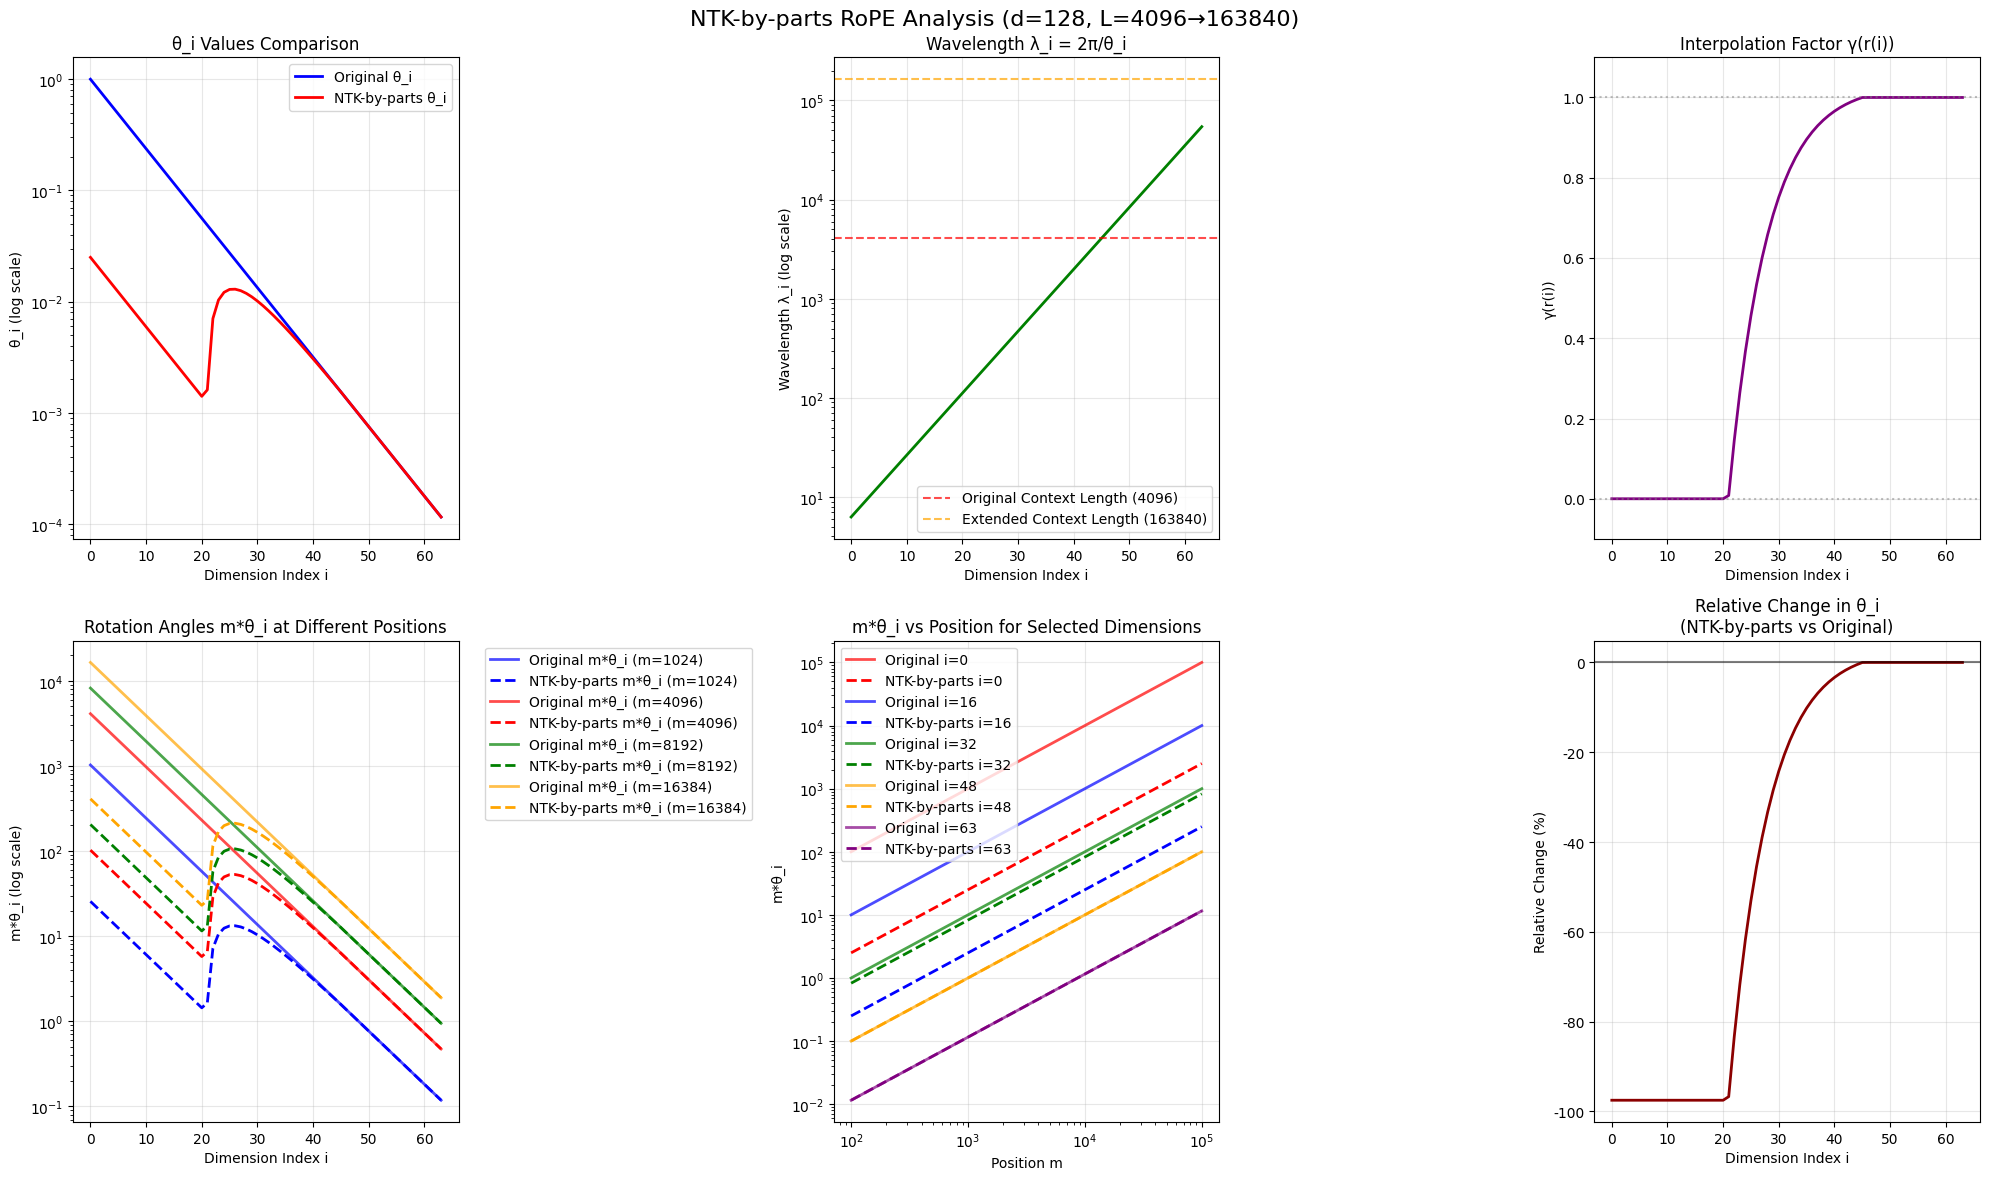
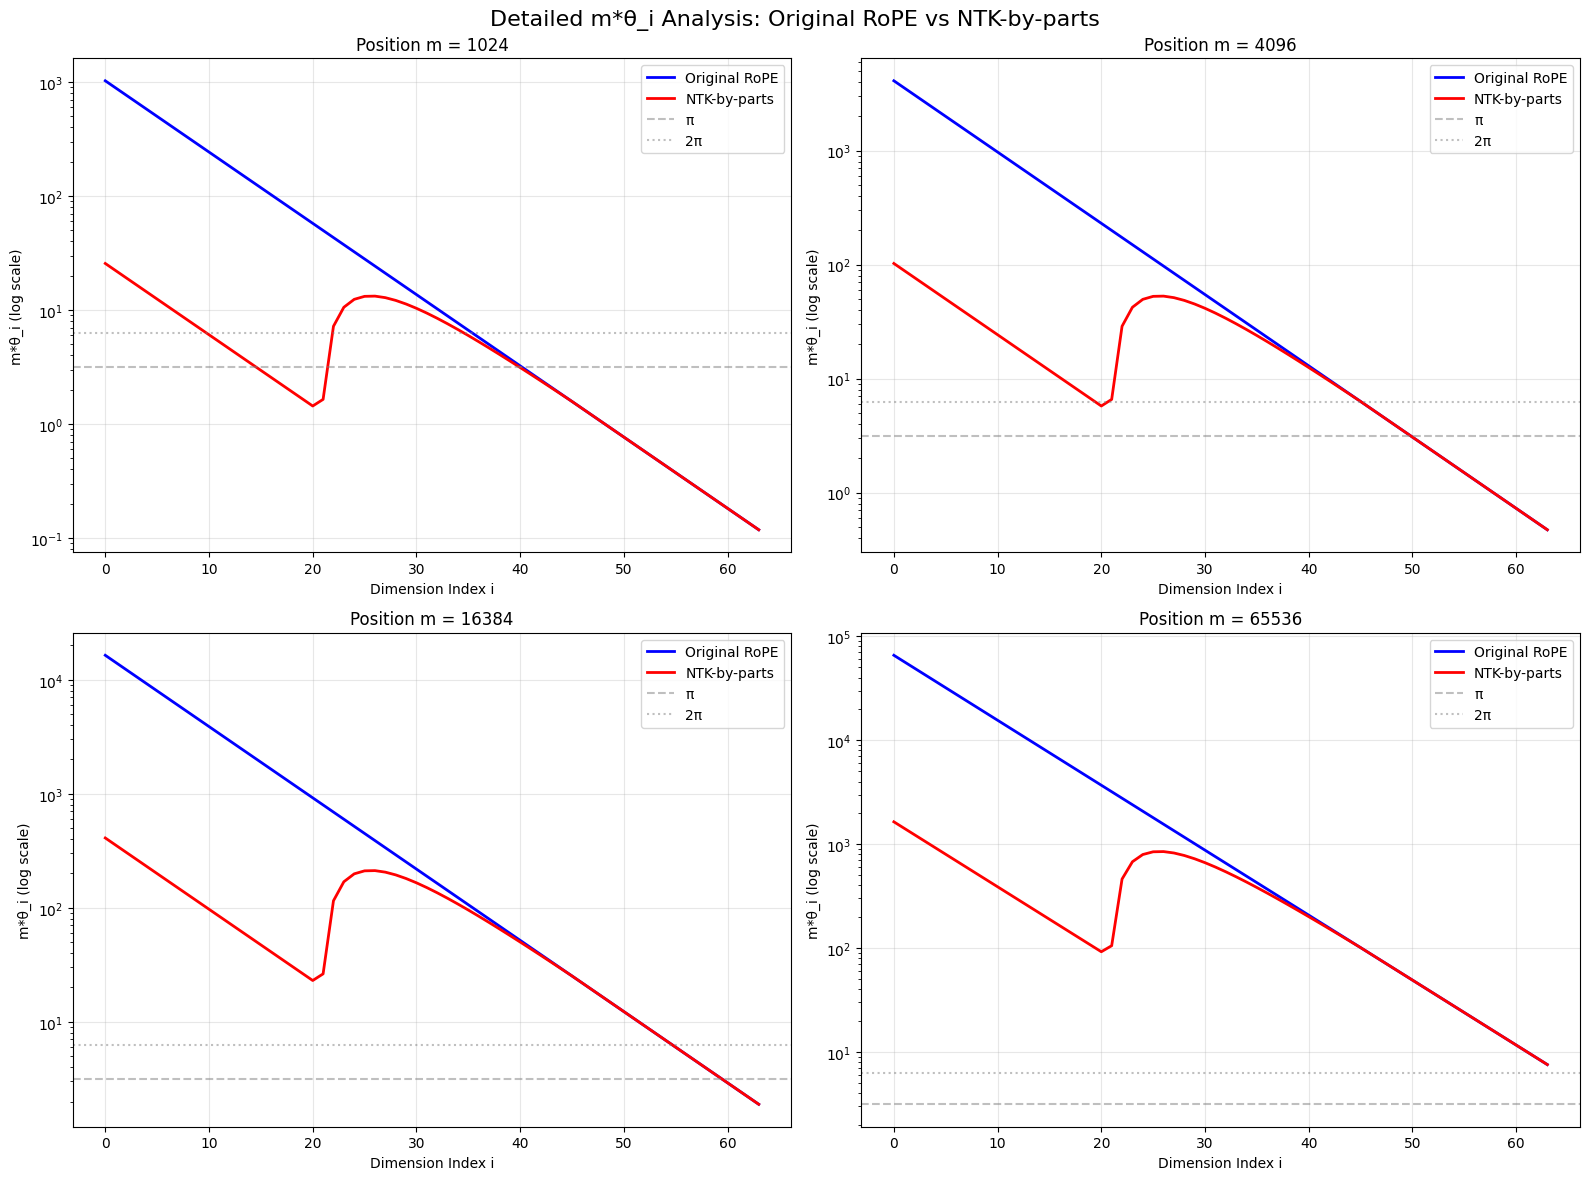

The script that saved these images, in order:
import numpy as np
import matplotlib.pyplot as plt
import matplotlib

matplotlib.rcParams["font.family"] = "DejaVu Sans"
plt.rcParams["axes.unicode_minus"] = False


def compute_ntk_by_parts_theta(
    d, base=10000, original_length=4096, extended_length=163840, alpha=1, beta=32
):
    """
    计算 NTK-by-parts 方法的 θ_i 值

    Args:
        d: 维度大小
        base: 基地，默认 10000
        original_length: 原始上下文长度
        extended_length: 扩展后的上下文长度
        alpha: γ 函数的参数 α
        beta: γ 函数的参数 β

    Returns:
        original_theta: 原始的 θ_i 值
        modified_theta: NTK-by-parts 修改后的 θ_i 值
        wavelengths: 波长 λ_i
        gamma_values: γ(r(i)) 值
    """

    # 扩展倍数
    k = extended_length / original_length

    # 计算维度索引
    i_values = np.arange(0, d // 2)

    # 计算原始 θ_i
    original_theta = base ** (-2 * i_values / d)

    # 计算波长 λ_i = 2π/θ_i
    wavelengths = 2 * np.pi / original_theta

    # 计算 r(i) = L/λ_i
    r_values = original_length / wavelengths

    # 计算 γ(r) 函数
    gamma_values = np.zeros_like(r_values)
    for idx, r in enumerate(r_values):
        if r > beta:
            gamma_values[idx] = 0
        elif r < alpha:
            gamma_values[idx] = 1
        else:
            gamma_values[idx] = (r - beta) / (alpha - beta)

    # 计算修改后的 θ_i
    # h(θ_i) = (1 - γ(r(i))) * θ_i/k + γ(r(i)) * θ_i
    modified_theta = (
        1 - gamma_values
    ) * original_theta / k + gamma_values * original_theta

    return original_theta, modified_theta, wavelengths, gamma_values, i_values


def plot_ntk_by_parts_curves(d=128):
    """
    绘制 NTK-by-parts 的曲线图

    Args:
        d: 维度大小
    """

    # 计算 NTK-by-parts 的各个值
    original_theta, modified_theta, wavelengths, gamma_values, i_values = (
        compute_ntk_by_parts_theta(d)
    )

    # 创建更大的图表
    fig, axes = plt.subplots(2, 3, figsize=(20, 12))
    fig.suptitle("NTK-by-parts RoPE Analysis (d=128, L=4096→163840)", fontsize=16)

    # 子图1: θ_i 值对比
    ax1 = axes[0, 0]
    ax1.semilogy(i_values, original_theta, "b-", label="Original θ_i", linewidth=2)
    ax1.semilogy(i_values, modified_theta, "r-", label="NTK-by-parts θ_i", linewidth=2)
    ax1.set_xlabel("Dimension Index i")
    ax1.set_ylabel("θ_i (log scale)")
    ax1.set_title("θ_i Values Comparison")
    ax1.legend()
    ax1.grid(True, alpha=0.3)

    # 子图2: 波长 λ_i
    ax2 = axes[0, 1]
    ax2.semilogy(i_values, wavelengths, "g-", linewidth=2)
    ax2.axhline(
        y=4096,
        color="r",
        linestyle="--",
        alpha=0.7,
        label="Original Context Length (4096)",
    )
    ax2.axhline(
        y=163840,
        color="orange",
        linestyle="--",
        alpha=0.7,
        label="Extended Context Length (163840)",
    )
    ax2.set_xlabel("Dimension Index i")
    ax2.set_ylabel("Wavelength λ_i (log scale)")
    ax2.set_title("Wavelength λ_i = 2π/θ_i")
    ax2.legend()
    ax2.grid(True, alpha=0.3)

    # 子图3: γ(r(i)) 函数
    ax3 = axes[0, 2]
    r_values = 4096 / wavelengths
    ax3.plot(i_values, gamma_values, "purple", linewidth=2)
    ax3.axhline(y=1, color="gray", linestyle=":", alpha=0.5)
    ax3.axhline(y=0, color="gray", linestyle=":", alpha=0.5)
    ax3.set_xlabel("Dimension Index i")
    ax3.set_ylabel("γ(r(i))")
    ax3.set_title("Interpolation Factor γ(r(i))")
    ax3.grid(True, alpha=0.3)
    ax3.set_ylim(-0.1, 1.1)

    # 子图4: m*θ_i 值对比 - 不同位置
    ax4 = axes[1, 0]
    positions = [1024, 4096, 8192, 16384]
    colors = ["blue", "red", "green", "orange"]

    for pos, color in zip(positions, colors):
        original_m_theta = pos * original_theta
        modified_m_theta = pos * modified_theta

        ax4.semilogy(
            i_values,
            original_m_theta,
            color=color,
            linestyle="-",
            label=f"Original m*θ_i (m={pos})",
            linewidth=2,
            alpha=0.7,
        )
        ax4.semilogy(
            i_values,
            modified_m_theta,
            color=color,
            linestyle="--",
            label=f"NTK-by-parts m*θ_i (m={pos})",
            linewidth=2,
        )

    ax4.set_xlabel("Dimension Index i")
    ax4.set_ylabel("m*θ_i (log scale)")
    ax4.set_title("Rotation Angles m*θ_i at Different Positions")
    ax4.legend(bbox_to_anchor=(1.05, 1), loc="upper left")
    ax4.grid(True, alpha=0.3)

    # 子图5: 角度范围对比
    ax5 = axes[1, 1]
    position_range = np.logspace(2, 5, 50)  # 从100到100000

    # 选择几个代表性的维度
    selected_dims = [0, 16, 32, 48, 63]
    colors_dims = ["red", "blue", "green", "orange", "purple"]

    for dim_idx, color in zip(selected_dims, colors_dims):
        if dim_idx < len(original_theta):
            original_angles = position_range * original_theta[dim_idx]
            modified_angles = position_range * modified_theta[dim_idx]

            ax5.loglog(
                position_range,
                original_angles,
                color=color,
                linestyle="-",
                label=f"Original i={dim_idx}",
                linewidth=2,
                alpha=0.7,
            )
            ax5.loglog(
                position_range,
                modified_angles,
                color=color,
                linestyle="--",
                label=f"NTK-by-parts i={dim_idx}",
                linewidth=2,
            )

    ax5.set_xlabel("Position m")
    ax5.set_ylabel("m*θ_i")
    ax5.set_title("m*θ_i vs Position for Selected Dimensions")
    ax5.legend()
    ax5.grid(True, alpha=0.3)

    # 子图6: 相对变化量
    ax6 = axes[1, 2]
    relative_change = (modified_theta - original_theta) / original_theta * 100

    ax6.plot(i_values, relative_change, "darkred", linewidth=2)
    ax6.axhline(y=0, color="black", linestyle="-", alpha=0.5)
    ax6.set_xlabel("Dimension Index i")
    ax6.set_ylabel("Relative Change (%)")
    ax6.set_title("Relative Change in θ_i\n(NTK-by-parts vs Original)")
    ax6.grid(True, alpha=0.3)

    plt.tight_layout()
    plt.savefig("ntk_by_parts_analysis.png", dpi=300, bbox_inches="tight")
    plt.show()

    # 输出统计信息
    print(f"维度: {d}")
    print(f"原始上下文长度: 4096")
    print(f"扩展后上下文长度: 163840")
    print(f"扩展倍数: {163840/4096:.1f}")
    print(f"\n维度分类统计:")
    print(f"高频维度 (γ=1, 不插值): {np.sum(gamma_values == 1)} 个")
    print(f"低频维度 (γ=0, 完全插值): {np.sum(gamma_values == 0)} 个")
    print(
        f"中频维度 (0<γ<1, 部分插值): {np.sum((gamma_values > 0) & (gamma_values < 1))} 个"
    )

    # 输出具体的θ_i值
    print(f"\n部分 θ_i 值:")
    print(
        "i   |  Original θ_i  |  NTK-by-parts θ_i  |  Wavelength  |  γ(r(i))  |  Relative Change"
    )
    print("-" * 85)
    for i in [0, 8, 16, 24, 32, 40, 48, 56, 63]:
        if i < len(original_theta):
            rel_change = (
                (modified_theta[i] - original_theta[i]) / original_theta[i] * 100
            )
            print(
                f"{i:2d} |  {original_theta[i]:.3e}     |  {modified_theta[i]:.3e}       |  {wavelengths[i]:8.1f}  |  {gamma_values[i]:.3f}    |  {rel_change:+6.1f}%"
            )


def plot_detailed_m_theta_comparison():
    """
    绘制详细的 m*θ_i 对比图
    """
    d = 128
    original_theta, modified_theta, wavelengths, gamma_values, i_values = (
        compute_ntk_by_parts_theta(d)
    )

    # 创建专门的 m*θ_i 对比图
    fig, axes = plt.subplots(2, 2, figsize=(16, 12))
    fig.suptitle("Detailed m*θ_i Analysis: Original RoPE vs NTK-by-parts", fontsize=16)

    # 不同位置的对比
    positions = [1024, 4096, 16384, 65536]

    for idx, pos in enumerate(positions):
        ax = axes[idx // 2, idx % 2]

        original_m_theta = pos * original_theta
        modified_m_theta = pos * modified_theta

        ax.semilogy(
            i_values, original_m_theta, "b-", label="Original RoPE", linewidth=2
        )
        ax.semilogy(i_values, modified_m_theta, "r-", label="NTK-by-parts", linewidth=2)

        # 添加重要的角度标记
        ax.axhline(y=np.pi, color="gray", linestyle="--", alpha=0.5, label="π")
        ax.axhline(y=2 * np.pi, color="gray", linestyle=":", alpha=0.5, label="2π")

        ax.set_xlabel("Dimension Index i")
        ax.set_ylabel("m*θ_i (log scale)")
        ax.set_title(f"Position m = {pos}")
        ax.legend()
        ax.grid(True, alpha=0.3)

    plt.tight_layout()
    plt.savefig("detailed_m_theta_comparison.png", dpi=300, bbox_inches="tight")
    plt.show()


if __name__ == "__main__":
    # 绘制主要的分析图
    plot_ntk_by_parts_curves(d=128)

    # 绘制详细的 m*θ_i 对比图
    plot_detailed_m_theta_comparison()
